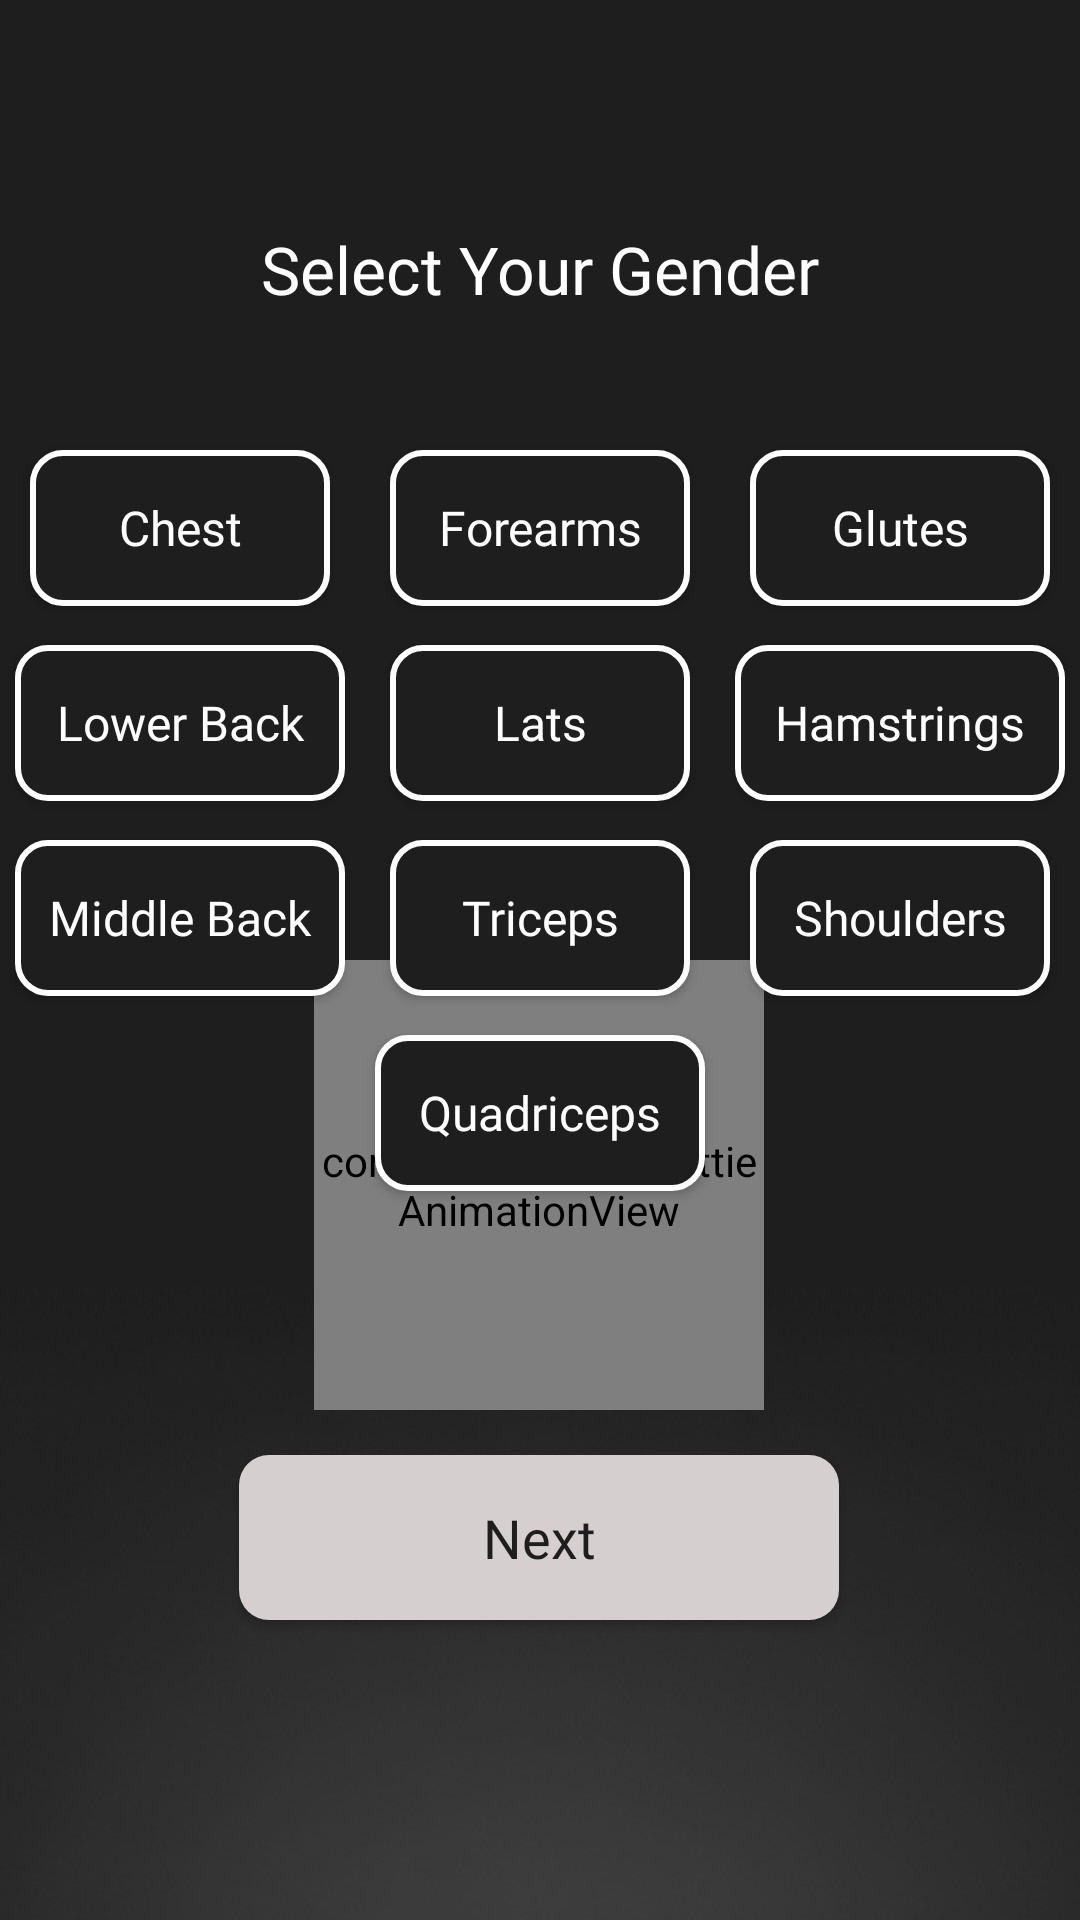

Reconstruct the res/layout file that produces this screen, plus the resources it refers to.
<!-- AndroidManifest.xml: application theme Theme.AppCompat.DayNight.NoActionBar -->
<!-- res/layout/activity_select_exercise.xml -->
<?xml version="1.0" encoding="utf-8"?>
<FrameLayout xmlns:android="http://schemas.android.com/apk/res/android"
    xmlns:app="http://schemas.android.com/apk/res-auto"
    xmlns:tools="http://schemas.android.com/tools"
    android:id="@+id/main"
    android:background="@color/background"
    android:layout_width="match_parent"
    android:layout_height="match_parent"
    tools:context=".ui.userInput.SelectExercise">
    <androidx.fragment.app.FragmentContainerView
        android:id="@+id/loading_fragment_container"
        android:layout_width="match_parent"
        android:layout_height="match_parent"
        android:visibility="gone"/>
    <TextView
        android:id="@+id/textView"
        android:layout_width="wrap_content"
        android:layout_height="wrap_content"
        android:text="@string/select_gender"
        android:fontFamily="@font/roboto_medium"
        android:textColor="@color/white"
        android:textSize="22sp"
        android:layout_gravity="center|top"
        android:layout_marginEnd="25dp"
        android:layout_marginStart="25dp"
        android:layout_marginTop="75dp" />
    <ToggleButton
        android:id="@+id/btnChest"
        android:layout_width="100dp"
        android:layout_height="52dp"
        android:layout_gravity="center|top"
        android:layout_marginTop="150dp"
        android:layout_marginEnd="120dp"
        android:textOff="@string/chest"
        android:textOn="@string/chest"
        android:textAllCaps="false"
        android:fontFamily="@font/roboto_medium"
        android:textSize="16sp"
        android:textColor="@color/white"
        android:background="@drawable/selector_exercise" />

    <ToggleButton
        android:id="@+id/btnForearms"
        android:layout_width="100dp"
        android:layout_height="52dp"
        android:layout_gravity="center|top"
        android:layout_marginTop="150dp"
        android:textOff="@string/forearms"
        android:textOn="@string/forearms"
        android:textAllCaps="false"
        android:fontFamily="@font/roboto_medium"
        android:textSize="16sp"
        android:textColor="@color/white"
        android:background="@drawable/selector_exercise" />

    <ToggleButton
        android:id="@+id/btnGlutes"
        android:layout_width="100dp"
        android:layout_height="52dp"
        android:layout_gravity="center|top"
        android:layout_marginTop="150dp"
        android:layout_marginStart="120dp"
        android:textOff="@string/glutes"
        android:textOn="@string/glutes"
        android:textAllCaps="false"
        android:fontFamily="@font/roboto_medium"
        android:textSize="16sp"
        android:textColor="@color/white"
        android:background="@drawable/selector_exercise" />

    <ToggleButton
        android:id="@+id/btnHamstrings"
        android:layout_width="110dp"
        android:layout_height="52dp"
        android:layout_gravity="center|top"
        android:layout_marginTop="215dp"
        android:layout_marginStart="120dp"
        android:textOff="@string/hamstrings"
        android:textOn="@string/hamstrings"
        android:textAllCaps="false"
        android:fontFamily="@font/roboto_medium"
        android:textSize="16sp"
        android:textColor="@color/white"
        android:background="@drawable/selector_exercise" />

    <ToggleButton
        android:id="@+id/btnLats"
        android:layout_width="100dp"
        android:layout_height="52dp"
        android:layout_gravity="center|top"
        android:layout_marginTop="215dp"
        android:textOff="@string/lats"
        android:textOn="@string/lats"
        android:textAllCaps="false"
        android:fontFamily="@font/roboto_medium"
        android:textSize="16sp"
        android:textColor="@color/white"
        android:background="@drawable/selector_exercise" />

    <ToggleButton
        android:id="@+id/btnLowerBack"
        android:layout_width="110dp"
        android:layout_height="52dp"
        android:layout_gravity="center|top"
        android:layout_marginTop="215dp"
        android:layout_marginEnd="120dp"
        android:textOff="@string/lower_back"
        android:textOn="@string/lower_back"
        android:textAllCaps="false"
        android:fontFamily="@font/roboto_medium"
        android:textSize="16sp"
        android:textColor="@color/white"
        android:background="@drawable/selector_exercise" />

    <ToggleButton
        android:id="@+id/btnMiddleBack"
        android:layout_width="110dp"
        android:layout_height="52dp"
        android:layout_gravity="center|top"
        android:layout_marginTop="280dp"
        android:layout_marginEnd="120dp"
        android:textOff="@string/middle_back"
        android:textOn="@string/middle_back"
        android:textAllCaps="false"
        android:fontFamily="@font/roboto_medium"
        android:textSize="16sp"
        android:textColor="@color/white"
        android:background="@drawable/selector_exercise" />

    <ToggleButton
        android:id="@+id/btnQuadriceps"
        android:layout_width="110dp"
        android:layout_height="52dp"
        android:layout_gravity="center|top"
        android:layout_marginTop="345dp"
        android:textOff="@string/quadriceps"
        android:textOn="@string/quadriceps"
        android:textAllCaps="false"
        android:fontFamily="@font/roboto_medium"
        android:textSize="16sp"
        android:textColor="@color/white"
        android:background="@drawable/selector_exercise" />

    <ToggleButton
        android:id="@+id/btnShoulders"
        android:layout_width="100dp"
        android:layout_height="52dp"
        android:layout_gravity="center|top"
        android:layout_marginTop="280dp"
        android:layout_marginStart="120dp"
        android:textOff="@string/shoulders"
        android:textOn="@string/shoulders"
        android:textAllCaps="false"
        android:fontFamily="@font/roboto_medium"
        android:textSize="16sp"
        android:textColor="@color/white"
        android:background="@drawable/selector_exercise" />

    <ToggleButton
        android:id="@+id/btnTriceps"
        android:layout_width="100dp"
        android:layout_height="52dp"
        android:layout_gravity="center|top"
        android:layout_marginTop="280dp"
        android:textOff="@string/triceps"
        android:textOn="@string/triceps"
        android:textAllCaps="false"
        android:fontFamily="@font/roboto_medium"
        android:textSize="16sp"
        android:textColor="@color/white"
        android:background="@drawable/selector_exercise" />

    <androidx.constraintlayout.widget.ConstraintLayout
        android:layout_width="match_parent"
        android:layout_height="320dp"
        android:layout_gravity="bottom">

        <Button
            android:id="@+id/btnNext"
            android:layout_width="200dp"
            android:layout_height="55dp"
            android:layout_marginBottom="100dp"
            android:background="@drawable/button_light"
            android:fontFamily="@font/roboto_medium"
            android:text="@string/next"
            android:textAllCaps="false"
            android:textColor="@color/background"
            android:textSize="18sp"
            app:layout_constraintBottom_toBottomOf="parent"
            app:layout_constraintEnd_toEndOf="parent"
            app:layout_constraintHorizontal_bias="0.497"
            app:layout_constraintStart_toStartOf="parent" />

        <ImageView
            android:layout_width="match_parent"
            android:layout_height="wrap_content"
            android:scaleType="fitXY"
            android:src="@drawable/blur_bottom"
            app:layout_constraintBottom_toBottomOf="parent"
            app:layout_constraintEnd_toEndOf="parent"
            app:layout_constraintStart_toStartOf="parent" />

        <com.airbnb.lottie.LottieAnimationView
            android:id="@+id/lottieAnimationView"
            android:layout_width="150dp"
            android:layout_height="150dp"
            android:layout_gravity="center"
            app:layout_constraintEnd_toEndOf="parent"
            app:layout_constraintHorizontal_bias="0.498"
            app:layout_constraintStart_toStartOf="parent"
            app:layout_constraintTop_toTopOf="parent"
            app:lottie_autoPlay="true"
            app:lottie_loop="true"
            app:lottie_rawRes="@raw/animation_dumbell" />
    </androidx.constraintlayout.widget.ConstraintLayout>

</FrameLayout>
<!-- resources referenced by this layout -->
<resources>
  <color name="background">#1E1E1E</color>
      //button
  <color name="white">#FFFFFFFF</color>
  <!-- drawable blur_bottom: png bitmap (drawable, 26425 bytes) -->
  <!-- drawable button_light (drawable) -->
  <?xml version="1.0" encoding="utf-8"?>
  <selector xmlns:android="http://schemas.android.com/apk/res/android">
      <item android:drawable="@drawable/button_light_default" android:state_pressed="true"/>
      <item android:drawable="@drawable/button_light_pressed"/>
  </selector>
  <!-- drawable selector_exercise (drawable) -->
  <?xml version="1.0" encoding="utf-8"?>
  <selector xmlns:android="http://schemas.android.com/apk/res/android">
      <item android:drawable="@drawable/button_exercise_inactive" android:state_checked="false"/> 
      <item android:drawable="@drawable/button_exercise_active" android:state_checked="true"/> 
  </selector>
  <string name="chest">Chest</string>
  <string name="forearms">Forearms</string>
  <string name="glutes">Glutes</string>
  <string name="hamstrings">Hamstrings</string>
  <string name="lats">Lats</string>
  <string name="lower_back">Lower Back</string>
  <string name="middle_back">Middle Back</string>
  <string name="next">Next </string>
  <string name="quadriceps">Quadriceps</string>
  <string name="select_gender">Select Your Gender</string>
  <string name="shoulders">Shoulders</string>
  <string name="triceps">Triceps</string>
      //Mybody
  <!-- drawable button_light_default (drawable) -->
  <shape xmlns:android="http://schemas.android.com/apk/res/android">
      <solid android:color="@color/button_defaultLight" />
      <corners android:radius="10dp" />
      <padding
          android:left="10dp"
          android:top="10dp"
          android:right="10dp"
          android:bottom="10dp" />
  </shape>
  <!-- drawable button_light_pressed (drawable) -->
  <shape xmlns:android="http://schemas.android.com/apk/res/android">
      <solid android:color="@color/button_pressedLight" />
      <corners android:radius="10dp" />
      <padding
          android:left="10dp"
          android:top="10dp"
          android:right="10dp"
          android:bottom="10dp" />
  </shape>
  <!-- drawable button_exercise_inactive (drawable) -->
  <shape xmlns:android="http://schemas.android.com/apk/res/android">
      <solid android:color="@color/background" />
      <corners android:radius="10dp" />
      <stroke android:color="@color/white" android:width="2dp"/>
  </shape>
  <!-- drawable button_exercise_active (drawable) -->
  <shape xmlns:android="http://schemas.android.com/apk/res/android">
      <solid android:color="@color/button_defaultLight" />
      <corners android:radius="10dp" />
      <stroke android:color="@color/white" android:width="2dp"/>
  </shape>
  <color name="button_defaultLight">#F2ECEC</color>
  <color name="button_pressedLight">#D5CFCF</color>
      //descriptiontext
</resources>
